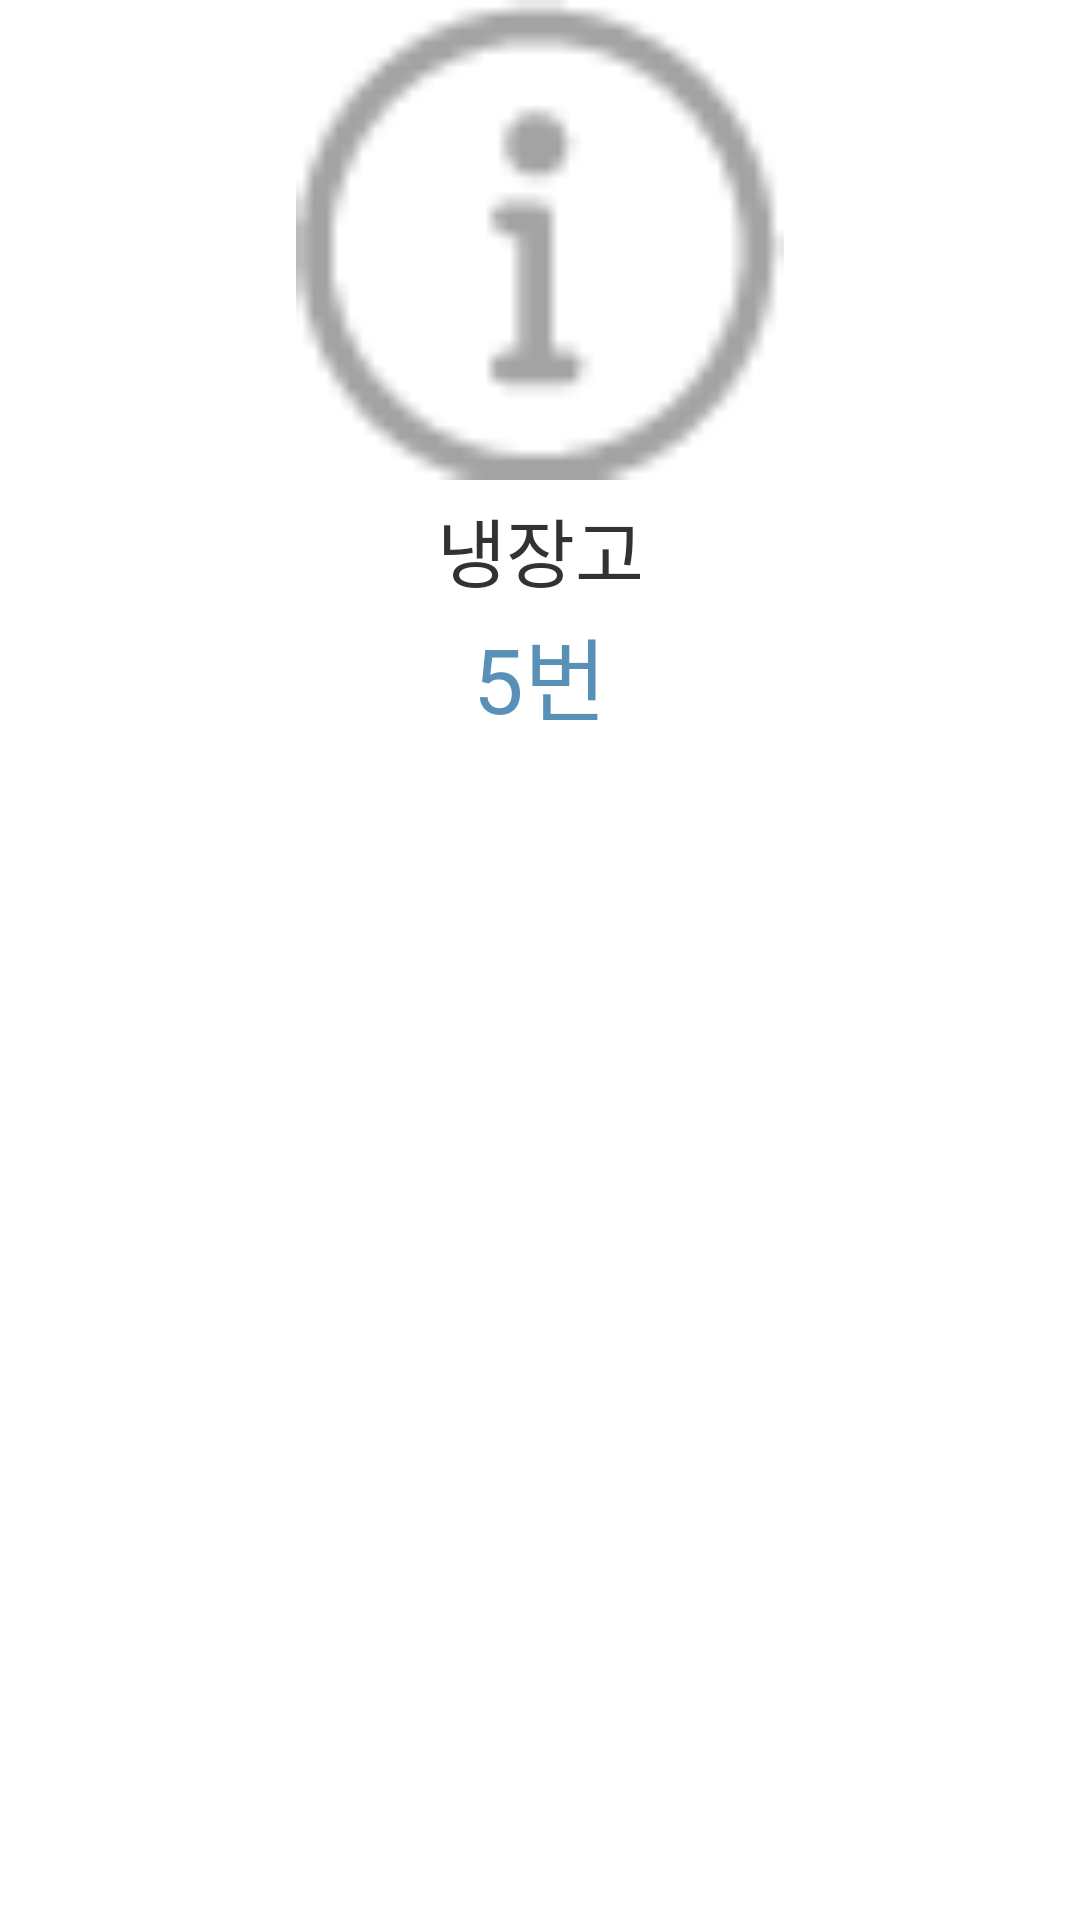

Write the Android layout XML for this screen, with the resource values it uses.
<!-- AndroidManifest.xml: application theme AppTheme -->
<!-- res/layout/list_header.xml -->
<?xml version="1.0" encoding="utf-8"?>
<LinearLayout
    android:layout_height="match_parent"
    android:layout_width="match_parent"
    android:orientation="vertical"
    xmlns:android="http://schemas.android.com/apk/res/android">
    <RelativeLayout
        android:layout_height="260dp"
        android:layout_width="match_parent"
        android:gravity="center_horizontal"
        android:layout_marginBottom="4dp"
        android:background="#FFFFFF">
        <ImageView android:id="@+id/image"
            android:layout_width="match_parent"
            android:layout_height="160dp"
            android:layout_alignParentTop="true"
            android:gravity="top"
            android:src="@drawable/info1"
            android:scaleType="fitCenter"/>
        <TextView android:id="@+id/content"
            android:layout_width="match_parent"
            android:layout_height="35dp"
            android:layout_below="@id/image"
            android:layout_marginTop="5dp"
            android:text="냉장고"
            android:textSize="25dp"
            android:gravity="center"/>
        <TextView android:id="@+id/number"
            android:layout_width="match_parent"
            android:layout_height="40dp"
            android:layout_marginTop="3dp"
            android:layout_below="@id/content"
            android:gravity="center"
            android:text="5번"
            android:textSize="30dp"
            android:textColor="@color/Tcolor2"/>

    </RelativeLayout>
</LinearLayout>
<!-- resources referenced by this layout -->
<resources>
  <color name="Tcolor2">#5991B6</color>
  <!-- drawable info1: png bitmap (drawable-xhdpi, 883 bytes) -->
  <style name="AppTheme" parent="AppBaseTheme">
          <item name="android:actionBarStyle">@style/MyActionBar</item>
     </style>
  <style name="AppBaseTheme" parent="android:Theme.Holo.Light.DarkActionBar">
  
      </style>
  <style name="MyActionBar" parent="@android:style/Widget.Holo.Light.ActionBar.Solid.Inverse">
          <item name="android:background">@color/Mcolor</item>
          <item name="android:titleTextStyle">@style/TitleStyle</item>
          <item name="android:actionBarSize">100dp</item>
      </style>
  <color name="Mcolor">#529FD5</color>
  <style name="TitleStyle" parent="android:TextAppearance.Holo.Widget.ActionBar.Title">
          <item name="android:textColor">#FFFFFF</item>
          <item name="android:textSize">20dp</item>
      </style>
</resources>
